Image classification data set "c-1" (aslelekova/coursework-sber on GitHub). Class labels (2): clean, dirty.

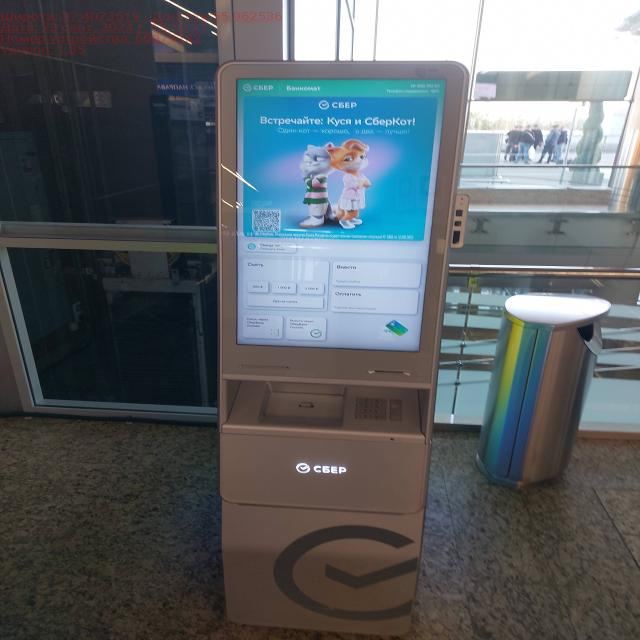
Label: clean

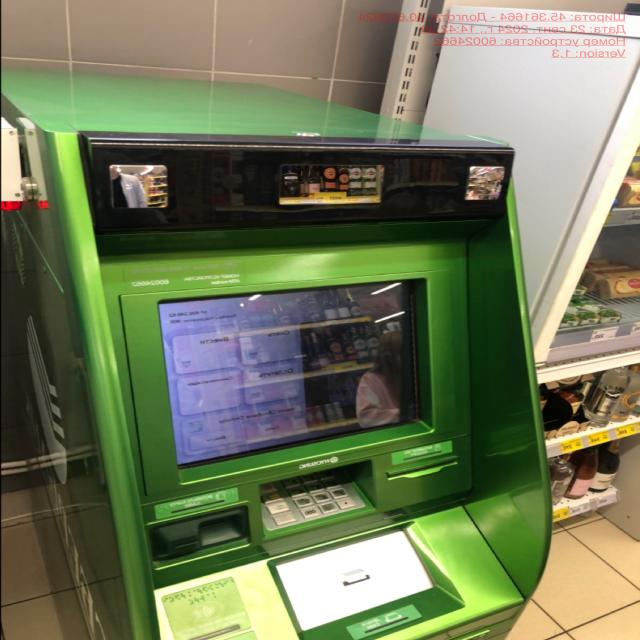
Label: clean

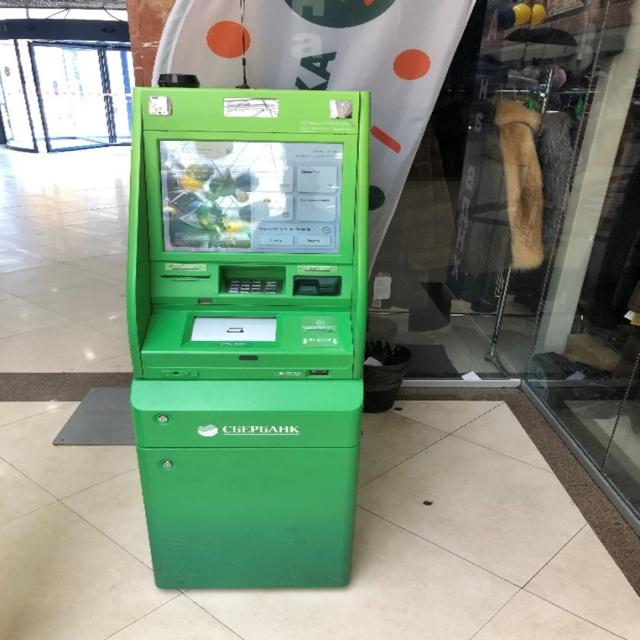
Label: dirty

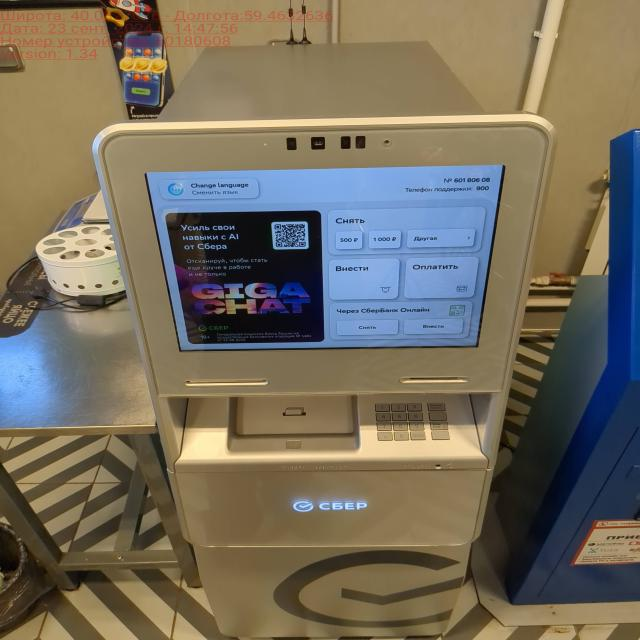
Label: clean

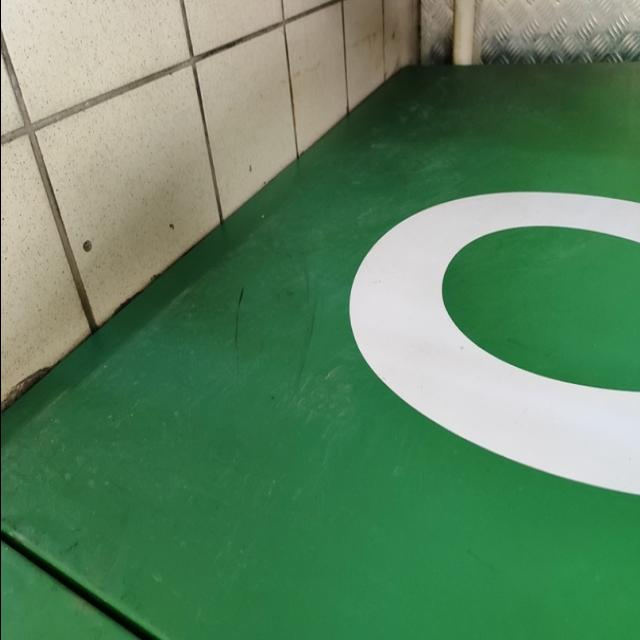
Label: dirty

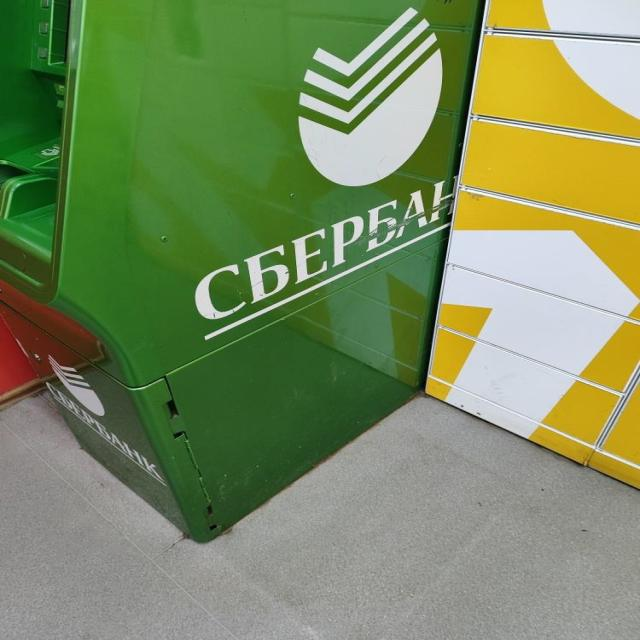
Label: dirty
